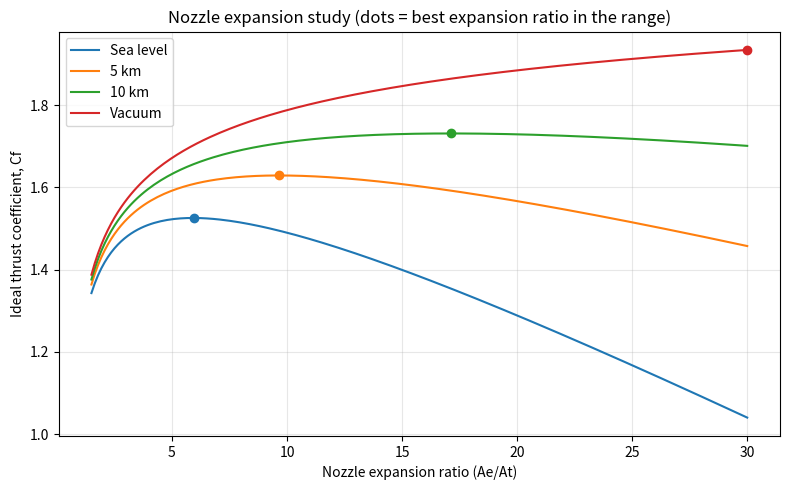

Recreate this plot in Python.
"""
Nozzle expansion study: thrust coefficient (Cf) vs expansion ratio
at several ambient pressures (altitudes).

"""
import numpy as np
import matplotlib.pyplot as plt
from scipy.optimize import brentq

# INPUTS 
gamma = 1.13      # ratio of specific heats of the exhaust gas
Pc = 3.4e6        # chamber pressure
cstar = 912.0     # characteristic velocity
altitudes = {"Sea level": 101325, "5 km": 54048, "10 km": 26436, "Vacuum": 0}

g = 9.8


def exit_pressure_ratio(eps, k):
    """Pe/Pc for a given expansion ratio eps = Ae/At (supersonic branch)."""
    def f(r):
        a = (2 / (k + 1)) ** (1 / (k - 1)) * (1 / r) ** (1 / k)
        b = np.sqrt((k + 1) / (k - 1) * (1 - r ** ((k - 1) / k)))
        return a / b - eps
    r_crit = (2 / (k + 1)) ** (k / (k - 1))
    return brentq(f, 1e-9, r_crit - 1e-9)


def thrust_coeff(eps, Pa, k, Pc):
    """Ideal thrust coefficient including the pressure-mismatch term."""
    r = exit_pressure_ratio(eps, k)
    momentum = np.sqrt(2 * k**2 / (k - 1)
                       * (2 / (k + 1)) ** ((k + 1) / (k - 1))
                       * (1 - r ** ((k - 1) / k)))
    return momentum + (r - Pa / Pc) * eps


eps_range = np.linspace(1.5, 30, 200)

print(f"{'Condition':<11}{'Best exp. ratio':>16}{'Best Cf':>9}{'Ideal Isp (s)':>15}{'Cf at ER 6':>12}")
plt.figure(figsize=(8, 5))
for name, Pa in altitudes.items():
    cf = np.array([thrust_coeff(e, Pa, gamma, Pc) for e in eps_range])
    i = cf.argmax()
    print(f"{name:<11}{eps_range[i]:>16.1f}{cf[i]:>9.3f}{cf[i] * cstar / g:>15.1f}"
          f"{thrust_coeff(6.0, Pa, gamma, Pc):>12.3f}")
    line, = plt.plot(eps_range, cf, label=name)
    plt.plot(eps_range[i], cf[i], "o", color=line.get_color())

plt.xlabel("Nozzle expansion ratio (Ae/At)")
plt.ylabel("Ideal thrust coefficient, Cf")
plt.title("Nozzle expansion study (dots = best expansion ratio in the range)")
plt.grid(True, alpha=0.3)
plt.legend()
plt.tight_layout()
plt.savefig("nozzle_study.png", dpi=150)
